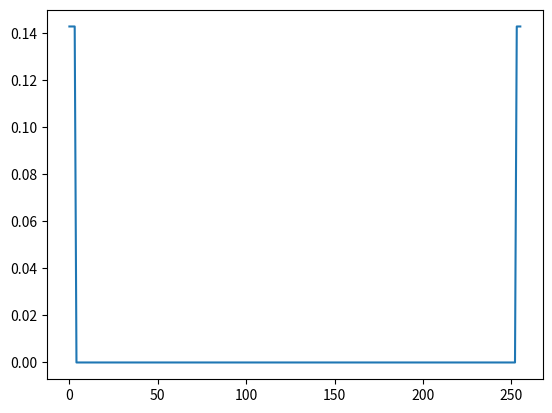
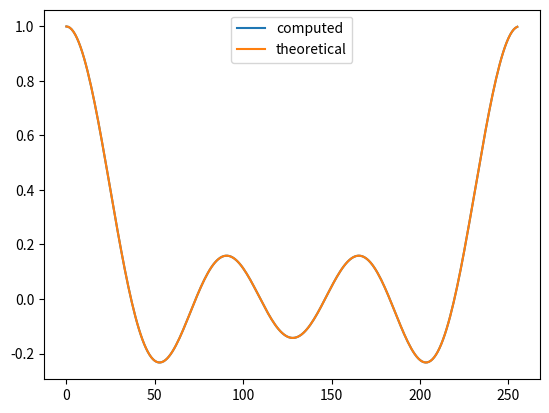
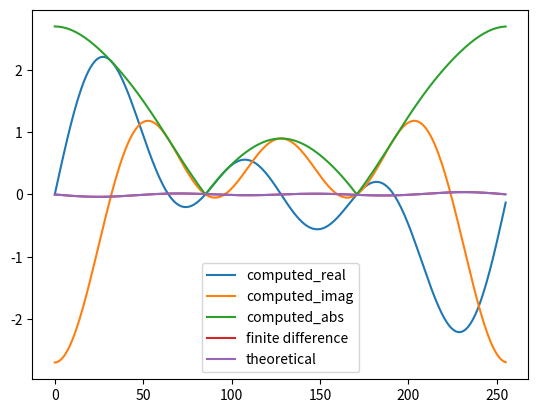

The matplotlib source for these figures, in order:
import numpy as np
import matplotlib.pyplot as plt

def dirichlet(k,W,N):
    ret = np.sin((np.pi*W*k)/N)/(W*np.sin(np.pi*k/N))
    ret[k == 0] = 1
    return ret

def dirichlet_dk(k,W,N):
    ret = np.pi/(N*np.sin(np.pi*k/N))*(np.cos(np.pi*W*k/N) - np.sin(np.pi*W*k/N)*np.cos(np.pi*k/N)/(W*np.sin(np.pi*k/N)))
    ret[k == 0] = 0
    return ret

def rectangular(n,W,N):
    ret = np.zeros(len(n))
    ret[(2*n < W)|(2*(N-n)<W)] = 1./W
    return ret
j=complex('j')
N=256
n=np.arange(N)
W=7
x=rectangular(n,W,N)
plt.plot(n,x)
X=np.fft.fft(x)
Xth=dirichlet(n,W,N)
plt.figure()
plt.plot(n,np.real(X),label='computed')
plt.plot(n,Xth,label='theoretical')
plt.legend()
plt.figure()
dXth=dirichlet_dk(n,W,N)
dXthfd=np.diff(Xth)
n_=np.concatenate((np.arange(N//2),np.arange(N//2)-N))
# This I got to by guessing but it's getting closer...
#dX=-j*2*np.pi/N*np.fft.fft(n_*x/N)
dX=np.fft.fft(-j*2*np.pi/N*n*x)
plt.plot(n,np.real(dX),label='computed_real')
plt.plot(n,np.imag(dX),label='computed_imag')
plt.plot(n,np.abs(dX),label='computed_abs')
plt.plot(n[:-1]+0.5,dXthfd,label='finite difference')
plt.plot(n,dXth,label='theoretical')
print("quotient")
print(np.angle(dX))
#print("abs quotient")
#print(np.abs(dX/dXth))
plt.legend()
plt.show()
